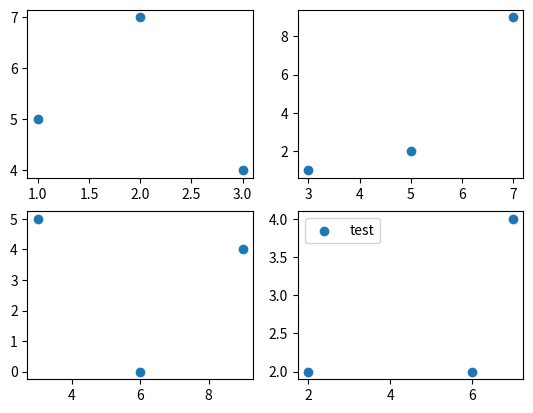

Source code (Python):
import matplotlib.pyplot as plt

plt.subplot(221)
plt.scatter([1,2,3], [5,7,4])

plt.subplot(222)
plt.scatter([3,5,7], [1,2,9])

plt.subplot(223)
plt.scatter([9,3,6], [4,5,0])

plt.subplot(224)
plt.scatter([6,2,7], [2,2,4])
plt.legend(['test'])
plt.show()

# These are subplot grid parameters encoded as a single integer. 
# For example, "111" means "1x1 grid, first subplot" 
#  and "234" means "2x3 grid, 4th subplot".